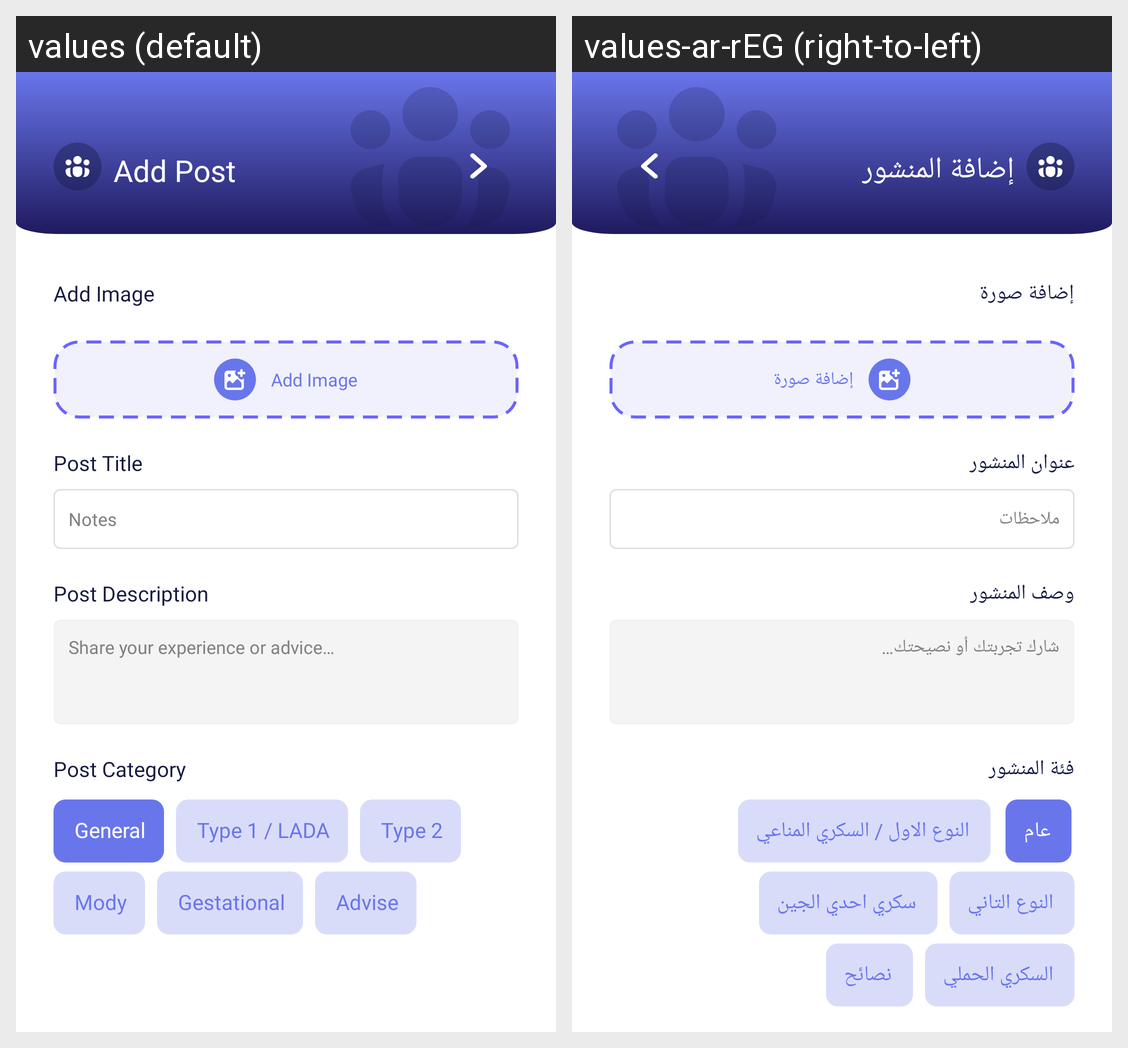

Here is an Android app screen in its default locale and in the app's own translations. Write out the translated-string differences for the strings that appear on this screen.
Android screen res/layout/fragment_add_post.xml rendered under 2 locales, left to right: values (default), values-ar-rEG (right-to-left). Device: Nexus 5 (rendered at 1080×1920; each locale shown at half size, 540×960, under a caption strip naming it); theme Theme.Seen.
Strings drawn on this screen, with the default value and each locale's value (text and hints the layout hard-codes, and strings that could not be matched under every locale, appear in the picture but are not listed):

add_post
  values: Add Post
  values-ar-rEG: إضافة المنشور

add_image
  values: Add Image
  values-ar-rEG: إضافة صورة

post_title
  values: Post Title
  values-ar-rEG: عنوان المنشور

notes_title
  values: Notes
  values-ar-rEG: ملاحظات

post_description
  values: Post Description
  values-ar-rEG: وصف المنشور

post_description_hint
  values: Share your experience or advice…
  values-ar-rEG: شارك تجربتك أو نصيحتك…

post_category
  values: Post Category
  values-ar-rEG: فئة المنشور

category_general
  values: General
  values-ar-rEG: عام

category_type1_lada
  values: Type 1 / LADA
  values-ar-rEG: النوع الاول / السكري المناعي

category_type2
  values: Type 2
  values-ar-rEG: النوع التاني

category_mody
  values: Mody
  values-ar-rEG: سكري احدي الجين

category_gestational
  values: Gestational
  values-ar-rEG: السكري الحملي

category_advise
  values: Advise
  values-ar-rEG: نصائح
